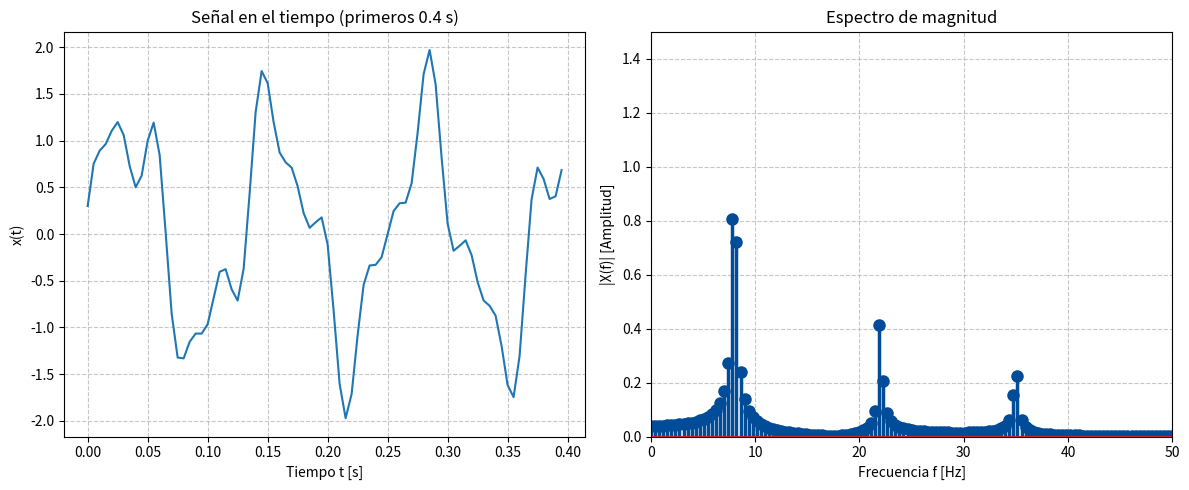

Reproduce this figure in Python.
import numpy as np
import matplotlib.pyplot as plt

# ==============================================================================
# MINI-LAB: Análisis Espectral de Vibración de Ala
# ==============================================================================
# INSTRUCCIONES:
# 1. Observa la ecuación de la señal de vibración de ala dada en la presentación:
#    x(t) = 1.2*sin(2*pi*8*t) + 0.5*sin(2*pi*22*t) + 0.3*cos(2*pi*35*t)
# 2. Reemplaza los valores "None" con los parámetros correspondientes
#    para reconstruir la señal y analizar su espectro.
# 3. Ejecuta el script.
# ==============================================================================

# ==========================================
# 1. PARÁMETROS DE ADQUISICIÓN
# ==========================================
# Define la frecuencia de muestreo (fs) y el número de muestras (N) según la clase
fs = 200  # TODO: Frecuencia de muestreo en Hz
N = 512  # TODO: Número total de muestras

if fs is None or N is None:
    raise ValueError("Debes definir 'fs' y 'N' antes de continuar.")

T = N / fs
t = np.linspace(0, T, N, endpoint=False)

# ==========================================
# 2. DEFINICIÓN DE LA SEÑAL
# ==========================================
# Construye la señal x(t) sustituyendo las amplitudes (A) y frecuencias (f)
# para las 3 componentes (flexión, torsión, vibración estructural).

# Componente 1: Modo de flexión del ala
A1 = 1.2  # Amplitud
f1 = 8  # Frecuencia [Hz]

# Componente 2: Modo de torsión
A2 = 0.5  # Amplitud
f2 = 22  # Frecuencia [Hz]

# Componente 3: Vibración estructural alta
A3 = 0.3  # Amplitud
f3 = 35  # Frecuencia [Hz]

if any(v is None for v in [A1, f1, A2, f2, A3, f3]):
    raise ValueError("Debes completar todas las amplitudes y frecuencias de la señal.")

# Ecuación de la señal compuesta:
# NOTA: Observa si las componentes usan seno o coseno
x = A1 * np.sin(2 * np.pi * f1 * t) \
  + A2 * np.sin(2 * np.pi * f2 * t) \
  + A3 * np.cos(2 * np.pi * f3 * t)

# ==========================================
# 3. FFT (Transformada Rápida de Fourier)
# ==========================================
X = np.fft.fft(x)
freq = np.fft.fftfreq(N, d=1/fs)

# Nos quedamos solo con la mitad positiva del espectro
freq_pos = freq[:N//2]
X_pos = X[:N//2]

# Calculamos la magnitud escalada
# Multiplicar por 2/N recupera las amplitudes reales de las sinusoides
mag = (2 / N) * np.abs(X_pos)

# ==========================================
# 4. GRÁFICAS
# ==========================================
plt.figure(figsize=(12, 5))

# Dominio del Tiempo
plt.subplot(1, 2, 1)
# Graficamos solo una porción del tiempo para ver bien la forma de onda
# (Por ejemplo, los primeros 0.4 segundos como en la presentación)
num_muestras_plot = int(0.4 * fs) 
plt.plot(t[:num_muestras_plot], x[:num_muestras_plot], color='#1f77b4', linewidth=1.5)
plt.title("Señal en el tiempo (primeros 0.4 s)")
plt.xlabel("Tiempo t [s]")
plt.ylabel("x(t)")
plt.grid(True, linestyle='--', alpha=0.7)

# Dominio de la Frecuencia (Espectro)
plt.subplot(1, 2, 2)
# Usamos stem para resaltar los picos discretos de frecuencia
markerline, stemlines, baseline = plt.stem(freq_pos, mag)
plt.setp(markerline, color='#004c99', markersize=8)
plt.setp(stemlines, color='#004c99', linewidth=2.5)
plt.title("Espectro de magnitud")
plt.xlabel("Frecuencia f [Hz]")
plt.ylabel("|X(f)| [Amplitud]")
plt.xlim(0, 50)  # Limitamos el eje X a 50 Hz para ver mejor los modos
plt.ylim(0, 1.5) # Escala Y ajustada a las amplitudes del problema
plt.grid(True, linestyle='--', alpha=0.7)

plt.tight_layout()
plt.show()
